Run: headless pygame with SDL's dummy video driver; simulated clock (each Clock.tick advances the game by its frame time, no real sleeping); random seed 0; keys injected as events and as key.get_pressed() state; no mouse input.
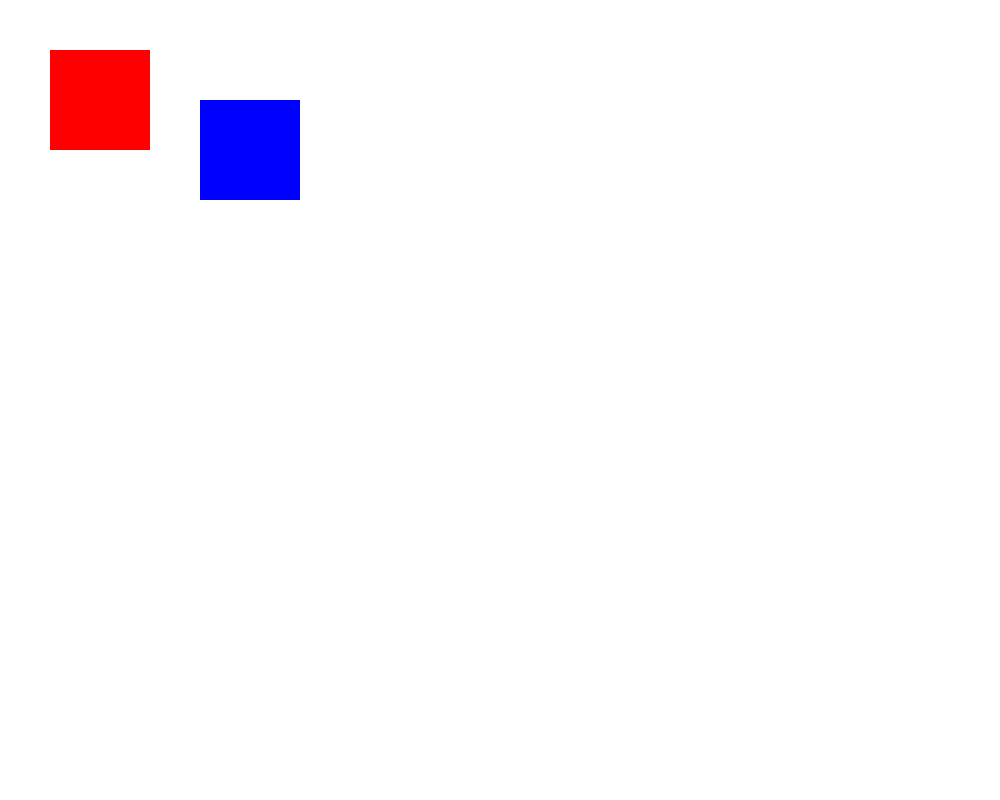
Frame 1 of 4 · flips 1–60 · no input
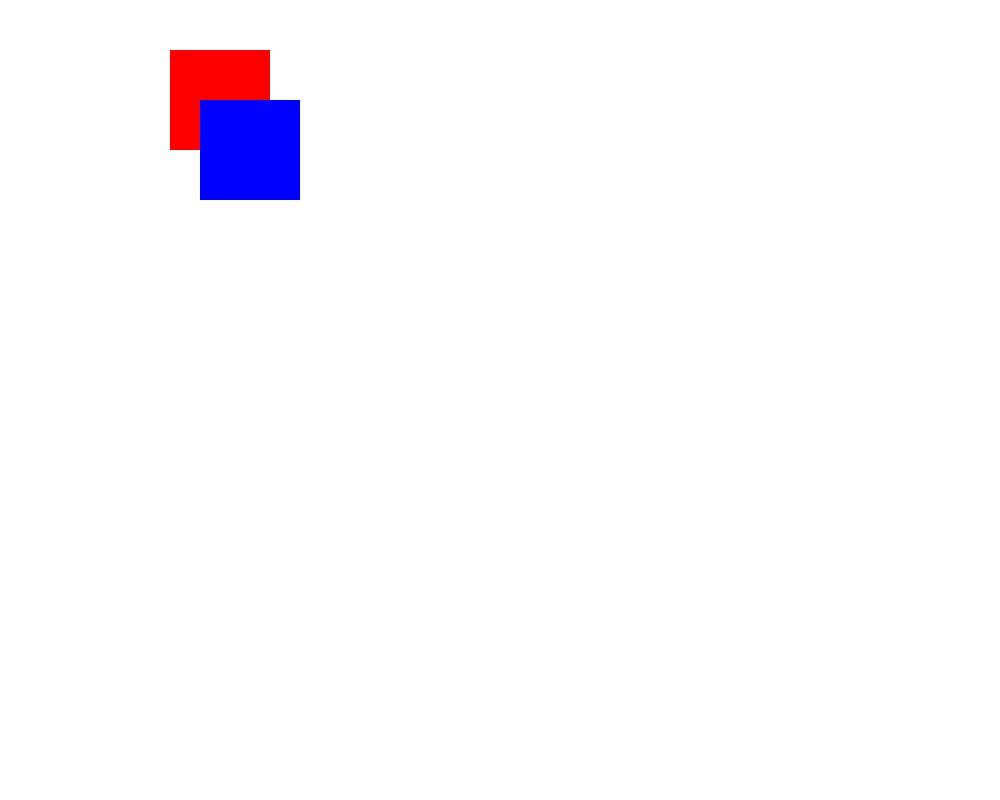
Frame 2 of 4 · flips 61–180 · tapped SPACE, RETURN · held RIGHT (→), D
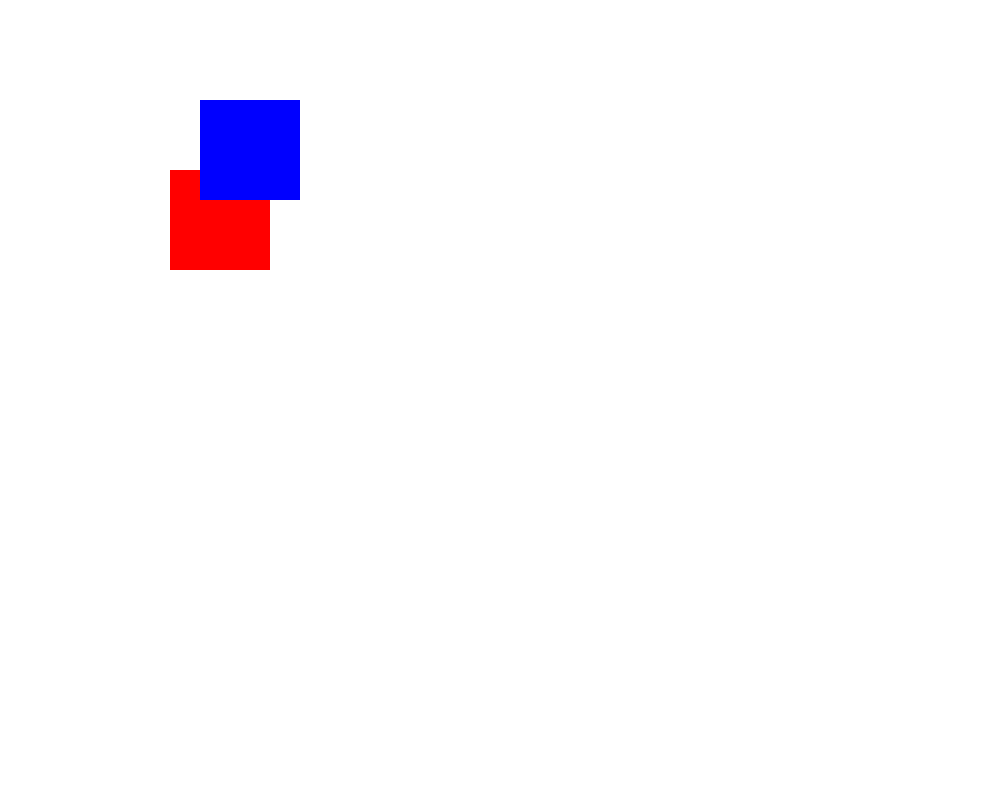
Frame 3 of 4 · flips 181–300 · held DOWN (↓), S
Frame 4 of 4 · flips 301–420 · held LEFT (←), A, UP (↑), W · screen same as frame 1, image omitted

The pygame program that drew these frames:

import pygame
import math
#making two rectangler sprites
print("This program creates and displays two rectangle sprites on the screen. and you can interact with one of them using the arrow keys.")
print("Use the UP, DOWN, LEFT, and RIGHT arrow keys to move the red rectangle around the screen.")
class sprite(pygame.sprite.Sprite) :
    def __init__(self, x, y, width, height, color):
        super().__init__()
        self.image = pygame.Surface((width, height))
        self.image.fill(color)
        self.rect = self.image.get_rect()
        self.rect.topleft = (x, y)

    def draw(self, surface):
        surface.blit(self.image, self.rect)
pygame.init()
screen = pygame.display.set_mode((1000, 800) )
sprite1 = sprite(50, 50, 100, 100, (255, 0, 0))  # Red rectangle
sprite2 = sprite(200, 100, 100, 100, (0, 0, 255))  # Blue rectangle
pygame.display.set_caption("Sprite Example")
running = True
while running:
    key = pygame.key.get_pressed()
    if key[pygame.K_UP]:
        sprite1.rect.y -= 1
        if sprite1.rect.y < 0:
            sprite1.rect.y = 0
    if key[pygame.K_DOWN] :
            sprite1.rect.y += 1
            if sprite1.rect.y > 700:
                sprite1.rect.y = 700
    if key[pygame.K_LEFT] :
            sprite1.rect.x -= 1
            if sprite1.rect.x < 0:
                sprite1.rect.x = 0
    if key[pygame.K_RIGHT] :
            sprite1.rect.x += 1
            if sprite1.rect.x > 900:
                sprite1.rect.x = 900
    for event in pygame.event.get():
         
       if event.type == pygame.QUIT :
            import time
            print("Exiting the sprite program In Progress.....")
            time.sleep(3)
            running = False
            print("Exited the sprite program Successfully.")

    screen.fill((255, 255, 255))  # Fill the screen with white
    sprite1.draw(screen)
    sprite2.draw(screen)
    pygame.display.flip()
